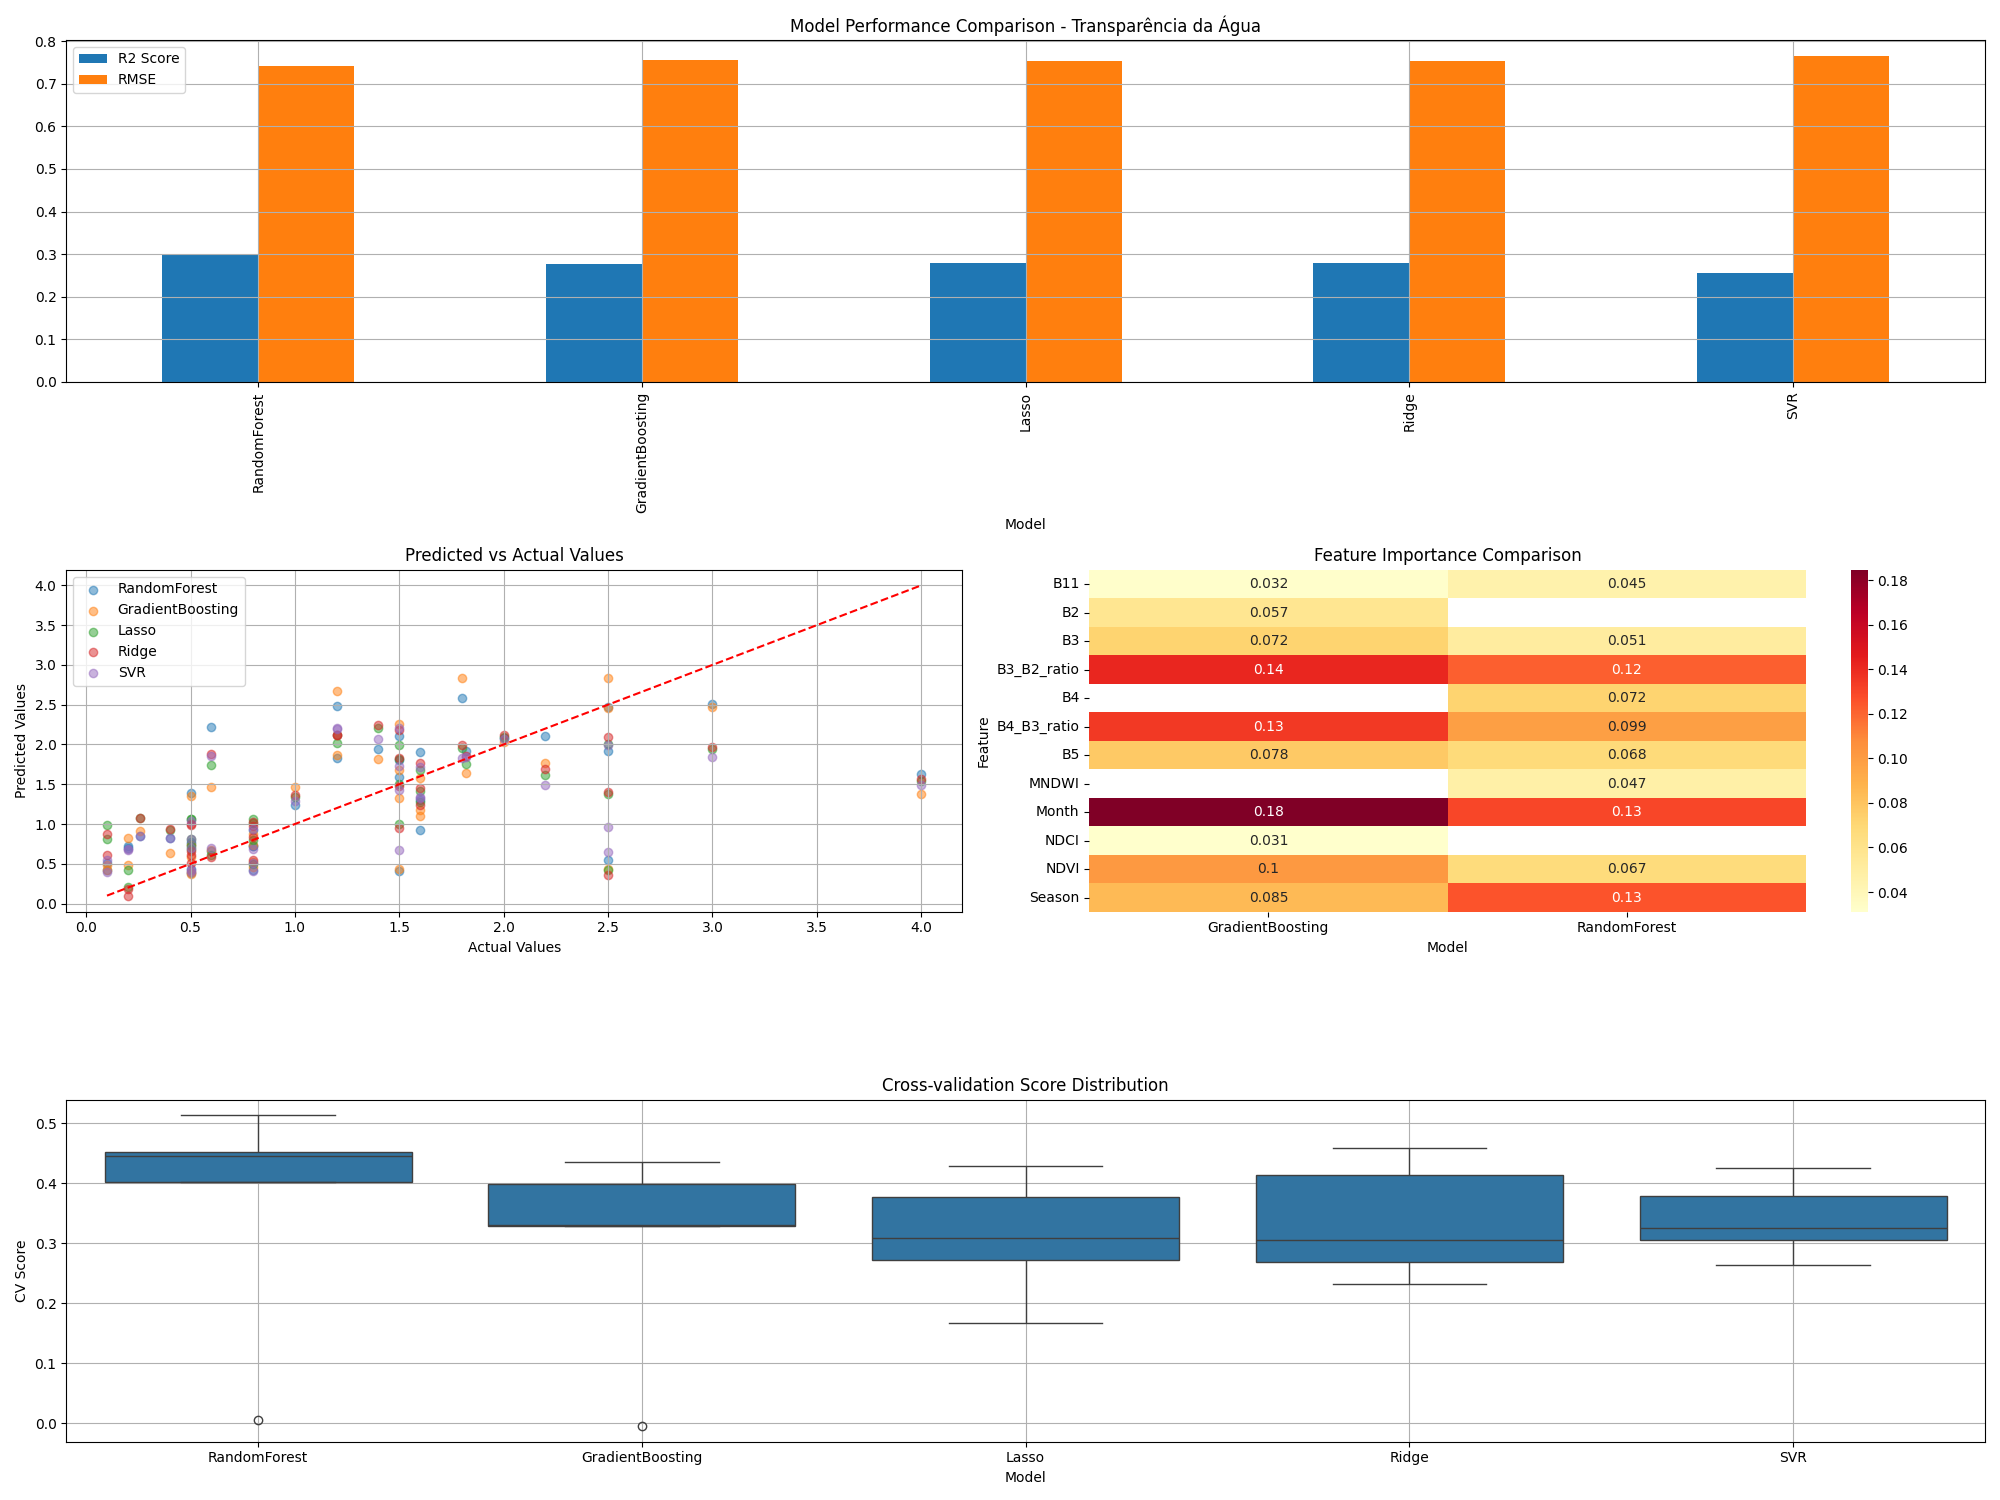

Source data for this figure (header and first rows):
model, rmse, r2, cv_mean, cv_std
RandomForest, 0.7421, 0.3006, 0.3639, 0.1827
GradientBoosting, 0.7548, 0.2764, 0.2982, 0.1569
Lasso, 0.7532, 0.2795, 0.311, 0.09014
Ridge, 0.7537, 0.2785, 0.3358, 0.08664
SVR, 0.765, 0.2567, 0.3399, 0.05676
